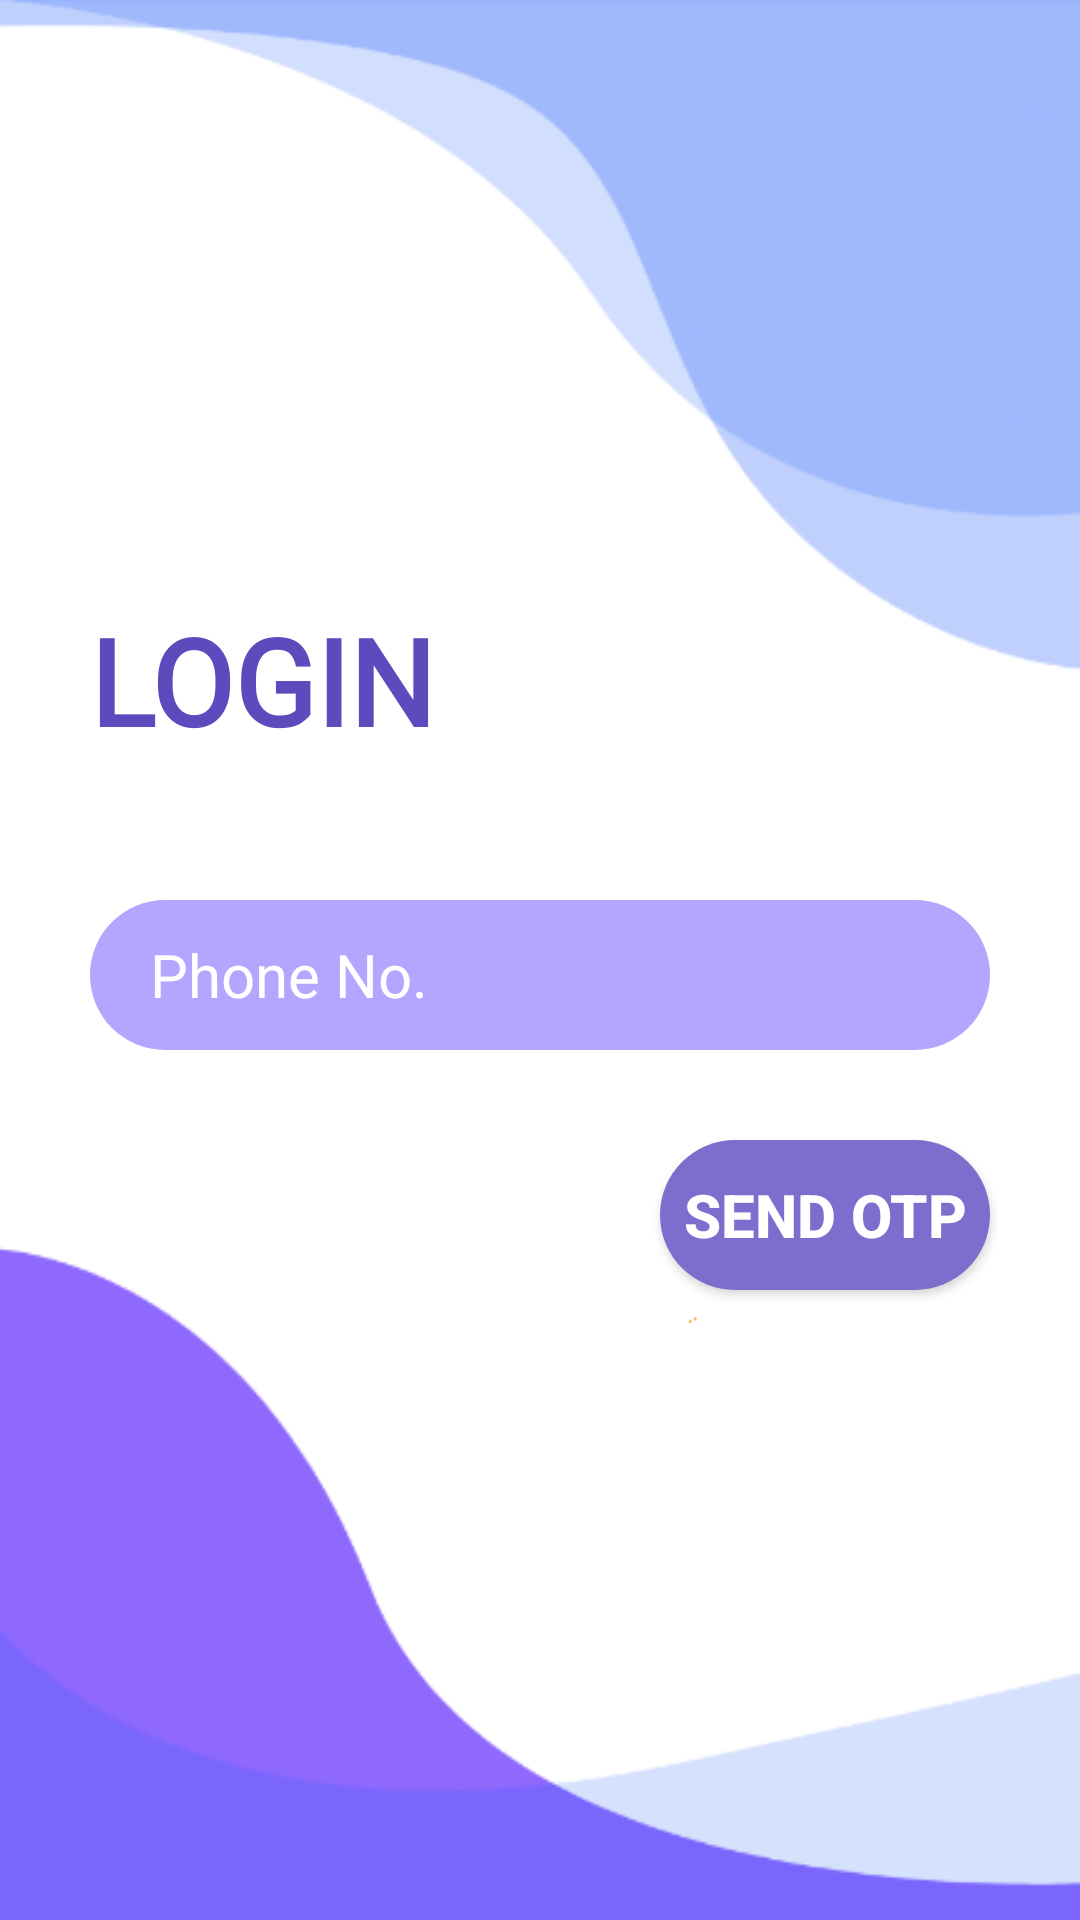

The Android layout XML behind this screen, and the referenced resources:
<!-- AndroidManifest.xml: application theme Theme.MaterialComponents.Light.NoActionBar -->
<!-- res/layout/fragment_login.xml -->
<?xml version="1.0" encoding="utf-8"?>
<RelativeLayout xmlns:android="http://schemas.android.com/apk/res/android"
    xmlns:tools="http://schemas.android.com/tools"
    android:layout_width="match_parent"
    android:layout_height="match_parent"
    tools:context=".login.LoginFrag"
    android:background="@drawable/login_2">

    <TextView
        android:layout_width="wrap_content"
        android:layout_height="wrap_content"
        android:text="LOGIN"
        android:textSize="40dp"
        android:textStyle="bold"
        android:fontFamily="@font/manrope_extra_bold"
        android:textColor="#5b4bbd"
        android:layout_marginTop="200dp"
        android:layout_marginLeft="30dp">

    </TextView>

    <RelativeLayout
        android:id="@+id/rl_phone"
        android:layout_width="match_parent"
        android:layout_height="50dp"
        android:background="@drawable/round_corners"
        android:layout_centerHorizontal="true"
        android:layout_marginHorizontal="30dp"
        android:layout_marginTop="300dp">

        <EditText
            android:id="@+id/edit_phone"
            android:layout_width="match_parent"
            android:layout_height="match_parent"
            android:textColor="@color/white"
            android:layout_marginHorizontal="20dp"
            android:textSize="20dp"
            android:inputType="number"
            android:textColorHint="@color/white"
            android:fontFamily="@font/manrope_medium"
            android:background="@color/transparent"
            android:hint="Phone No.">

        </EditText>

    </RelativeLayout>








































    <Button
        android:id="@+id/button_send_otp"
        android:layout_width="match_parent"
        android:layout_height="50dp"
        android:visibility="visible"
        android:background="@drawable/round_corners2"
        android:layout_marginLeft="220dp"
        android:layout_marginRight="30dp"
        android:layout_marginTop="30dp"
        android:text="send OTP"
        android:layout_below="@+id/rl_phone"
        android:textStyle="bold"
        android:textColor="@color/white"
        android:textSize="20dp">

    </Button>



































































</RelativeLayout>
<!-- resources referenced by this layout -->
<resources>
  <color name="grey">#E6E2E2</color>
  <color name="transparent">#00FFFFFF</color>
  <color name="white">#FFFFFFFF</color>
  <!-- drawable login_2: png bitmap (drawable-xxxhdpi, 18614 bytes) -->
  <!-- drawable round_corners (drawable) -->
  <?xml version="1.0" encoding="utf-8"?>
  <shape xmlns:android="http://schemas.android.com/apk/res/android">
  
      <solid android:color="#b2a6ff"/>
      <corners
          android:radius="100dp"
          />
  
  </shape>
  <!-- drawable round_corners2 (drawable) -->
  <?xml version="1.0" encoding="utf-8"?>
  <shape xmlns:android="http://schemas.android.com/apk/res/android">
  
      <solid android:color="#7b6ecc"/>
      <corners
          android:radius="100dp"
          />
  
  </shape>
</resources>
